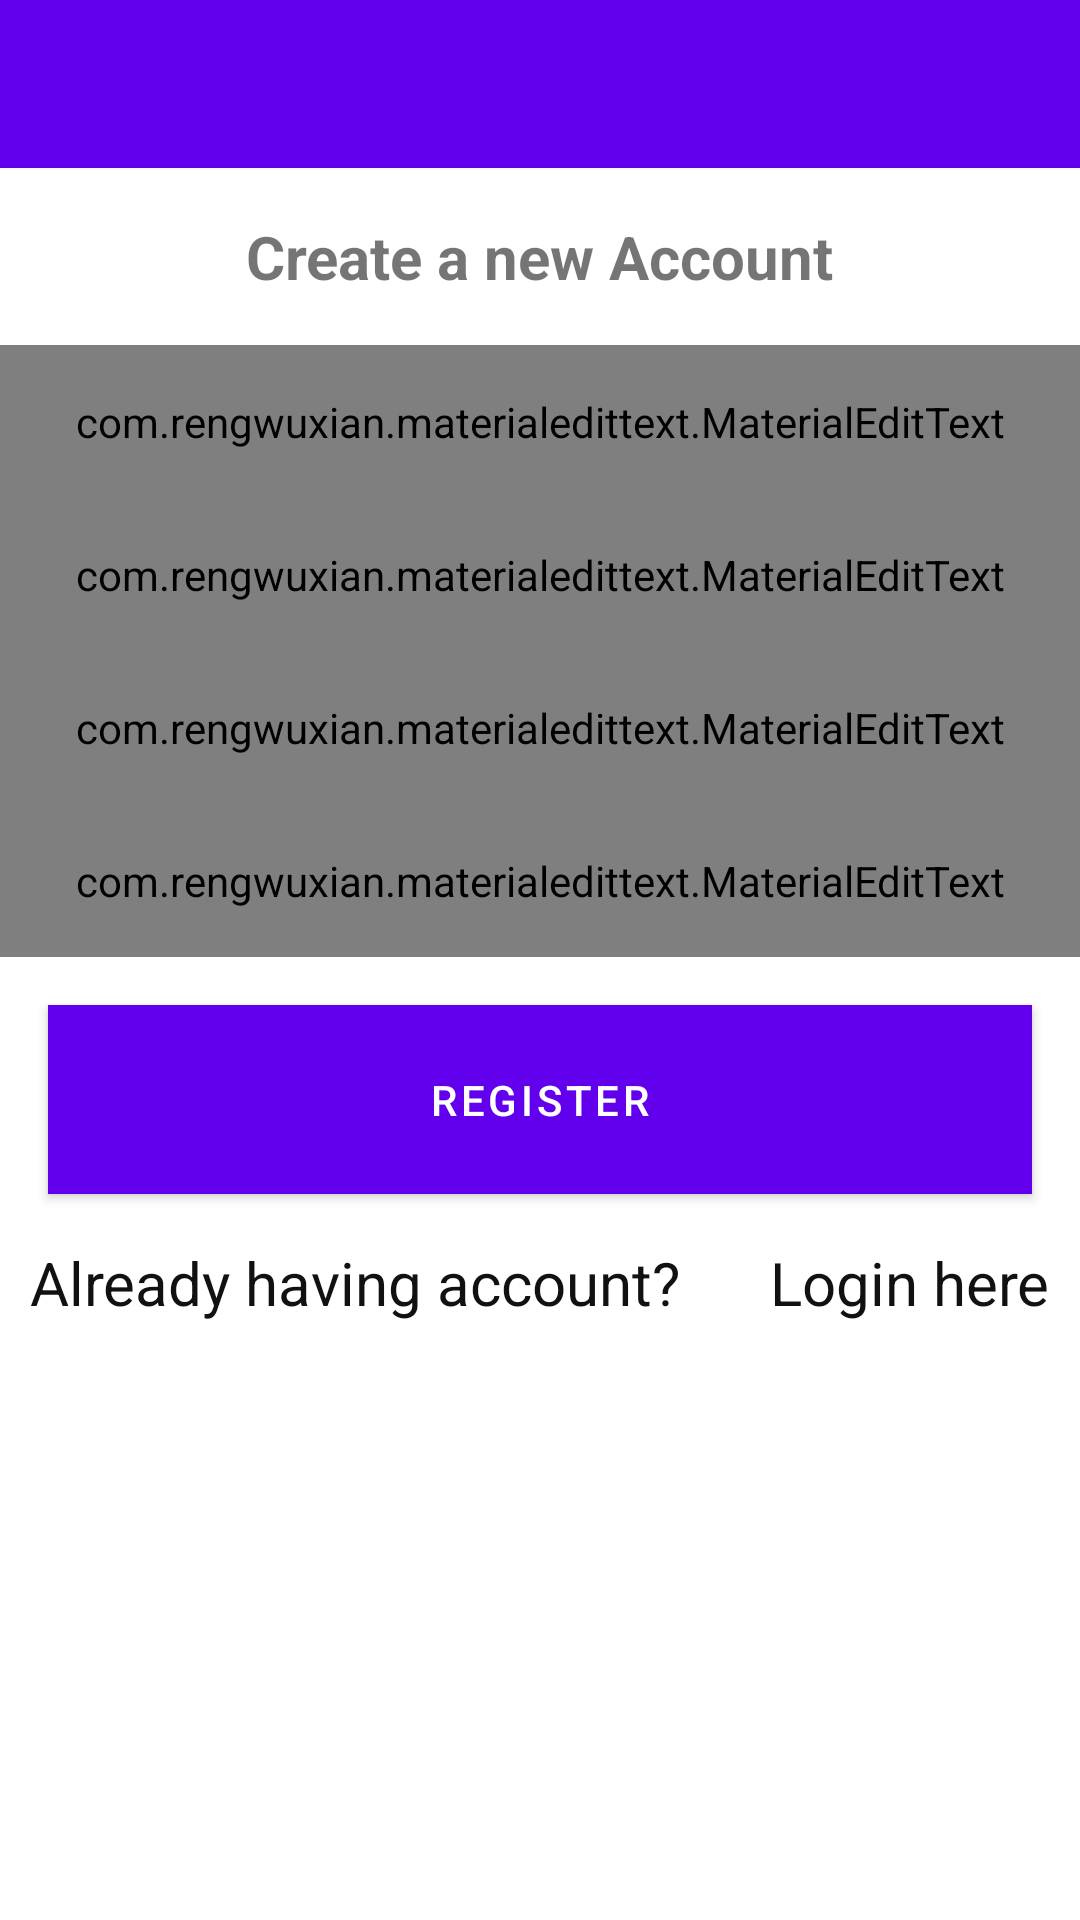

This screen was rendered from an Android layout file. Write that file and the resources it references.
<!-- AndroidManifest.xml: application theme AppTheme -->
<!-- res/layout/activity_sign_up.xml -->
<?xml version="1.0" encoding="utf-8"?>
<LinearLayout xmlns:android="http://schemas.android.com/apk/res/android"
    xmlns:app="http://schemas.android.com/apk/res-auto"
    xmlns:tools="http://schemas.android.com/tools"
    android:layout_width="match_parent"
    android:layout_height="match_parent"
    android:gravity="center_horizontal"
    android:orientation="vertical"
    tools:context=".SignUpActivity">

    <include
        android:id="@+id/login_toolbar"
        layout="@layout/default_toolbar"/>

    <TextView
        android:layout_width="wrap_content"
        android:layout_height="wrap_content"
        android:text="Create a new Account"
        android:padding="16dp"
        android:textSize="20dp"
        android:textStyle="bold"
        />

    <com.rengwuxian.materialedittext.MaterialEditText
        android:id="@+id/matTextUsername"
        android:layout_width="match_parent"
        android:layout_height="wrap_content"
        app:met_floatingLabel="normal"
        android:hint="Username"
        android:inputType="text"
        android:padding="16dp"
        />

    <com.rengwuxian.materialedittext.MaterialEditText
        android:id="@+id/matTextEmail"
        android:layout_width="match_parent"
        android:layout_height="wrap_content"
        app:met_floatingLabel="normal"
        android:hint="Email"
        android:inputType="textEmailAddress"
        android:padding="16dp"
        />


    <com.rengwuxian.materialedittext.MaterialEditText
        android:id="@+id/matTextPassword"
        android:layout_width="match_parent"
        android:layout_height="wrap_content"
        app:met_floatingLabel="normal"
        android:hint="Password"
        android:inputType="textPassword"
        android:padding="16dp"
        />

    <com.rengwuxian.materialedittext.MaterialEditText
        android:id="@+id/matCode"
        android:layout_width="match_parent"
        android:layout_height="wrap_content"
        app:met_floatingLabel="normal"
        android:hint="You are a lawyer? put the code"
        android:inputType="textPassword"
        android:padding="16dp"
        />

    <com.google.android.material.button.MaterialButton
        android:id="@+id/btnRegister"
        android:layout_width="match_parent"
        android:text="Register"
        android:onClick="registerMyUser"
        android:layout_margin="16dp"
        android:layout_height="wrap_content"
        android:padding="16dp"
        android:background="@color/colorPrimary"
        android:textColor="#fff"
        />

    <TextView
        android:id="@+id/textViewLogin"
        android:layout_width="wrap_content"
        android:layout_height="wrap_content"
        android:onClick="showLoginPage"
        android:textColor="#111"
        android:textSize="20dp"
        android:text="Already having account?      Login here"
        />


</LinearLayout>
<!-- res/layout/default_toolbar.xml (included above) -->
<?xml version="1.0" encoding="utf-8"?>
<androidx.appcompat.widget.Toolbar xmlns:android="http://schemas.android.com/apk/res/android"
    android:layout_width="match_parent"
    android:layout_height="wrap_content"
    xmlns:app="http://schemas.android.com/apk/res-auto"
    android:id="@+id/default_toolbar"
    android:theme="@style/Base.ThemeOverlay.AppCompat.Dark.ActionBar"
    app:popupTheme="@style/MenuStyle"
    android:background="@color/colorPrimary">



</androidx.appcompat.widget.Toolbar>
<!-- resources referenced by this layout -->
<resources>
  <style name="MenuStyle" parent="Theme.AppCompat.Light">
          <item name="background">@android:color/white</item>
      </style>
  <style name="AppTheme" parent="Theme.MaterialComponents.Light.NoActionBar">
          
          <item name="colorPrimary">@color/colorPrimary</item>
          <item name="colorPrimaryDark">@color/colorPrimaryDark</item>
          <item name="colorAccent">@color/colorAccent</item>
  
          
          <item name="android:textColorSecondary">#fff</item>
      </style>
  <!-- not gathered from this repository: default colours our renderer supplied (Android Studio template values) -->
  <color name="colorPrimary">#FF6200EE</color>
  <color name="colorPrimaryDark">#FF3700B3</color>
  <color name="colorAccent">#FF03DAC5</color>
</resources>
